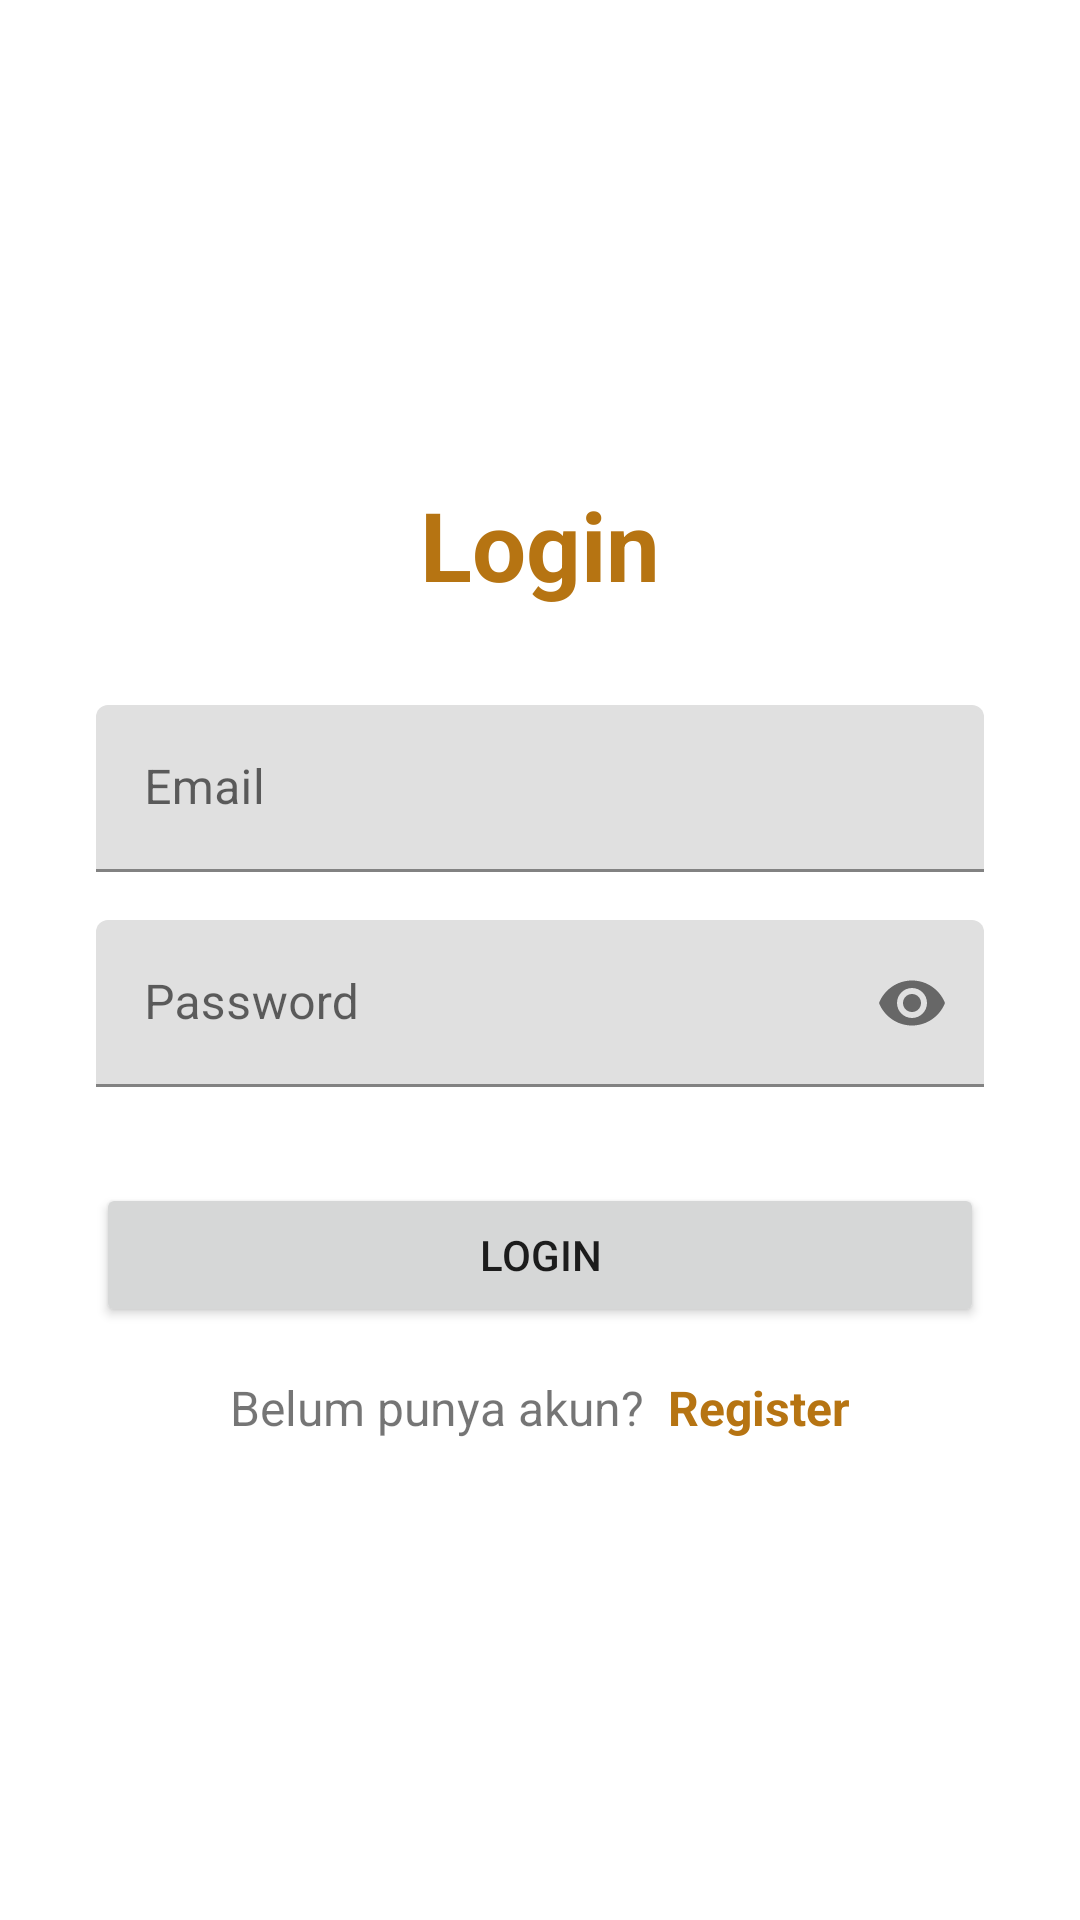

Write the Android layout XML for this screen, with the resource values it uses.
<!-- AndroidManifest.xml: application theme Theme.PendataanToko -->
<!-- res/layout/activity_login.xml -->
<?xml version="1.0" encoding="utf-8"?>
<LinearLayout xmlns:android="http://schemas.android.com/apk/res/android"
    xmlns:app="http://schemas.android.com/apk/res-auto"
    xmlns:tools="http://schemas.android.com/tools"
    android:layout_width="match_parent"
    android:layout_height="match_parent"
    android:orientation="vertical"
    android:padding="32dp"
    tools:context=".LoginActivity">

    <LinearLayout
        android:layout_width="match_parent"
        android:layout_height="match_parent"
        android:orientation="vertical"
        android:gravity="center">

        <TextView
            android:layout_width="wrap_content"
            android:layout_height="wrap_content"
            android:layout_gravity="center"
            android:text="Login"
            android:textColor="@color/brown"
            android:textSize="32sp"
            android:layout_marginBottom="32dp"
            android:textStyle="bold" />

        <com.google.android.material.textfield.TextInputLayout
            android:layout_width="match_parent"
            android:layout_height="wrap_content"
            android:layout_marginBottom="16dp"
            android:hint="Email">

            <com.google.android.material.textfield.TextInputEditText
                android:id="@+id/email"
                android:layout_width="match_parent"
                android:layout_height="wrap_content"
                android:inputType="textEmailAddress" />

        </com.google.android.material.textfield.TextInputLayout>

        <com.google.android.material.textfield.TextInputLayout
            android:layout_width="match_parent"
            android:layout_height="wrap_content"
            android:layout_marginBottom="32dp"
            android:hint="Password"
            app:endIconMode="password_toggle">

            <com.google.android.material.textfield.TextInputEditText
                android:id="@+id/password"
                android:layout_width="match_parent"
                android:layout_height="wrap_content"
                android:inputType="textPassword" />

        </com.google.android.material.textfield.TextInputLayout>


        <Button
            android:id="@+id/btnLogin"
            android:layout_width="match_parent"
            android:layout_height="wrap_content"
            android:layout_marginBottom="16dp"
            android:padding="12dp"
            android:text="LOGIN" />

        <LinearLayout
            android:layout_width="match_parent"
            android:layout_height="wrap_content"
            android:gravity="center"
            android:orientation="horizontal">
            <TextView
                android:layout_width="wrap_content"
                android:layout_height="wrap_content"
                android:textSize="16dp"
                android:text="Belum punya akun?"/>

            <TextView
                android:id="@+id/btnRegister"
                android:layout_width="wrap_content"
                android:layout_height="wrap_content"
                android:layout_marginLeft="8dp"
                android:textSize="16dp"
                android:textStyle="bold"
                android:textColor="@color/brown"
                android:clickable="true"
                android:text="Register"/>

        </LinearLayout>

    </LinearLayout>





</LinearLayout>
<!-- resources referenced by this layout -->
<resources>
  <color name="brown">#B67412</color>
  <style name="Theme.PendataanToko" parent="Theme.MaterialComponents.DayNight.NoActionBar">
          
          <item name="colorPrimary">@color/brown</item>
          <item name="colorPrimaryVariant">@color/brown</item>
          <item name="colorOnPrimary">@color/white</item>
          
          <item name="colorSecondary">@color/brown</item>
          <item name="colorSecondaryVariant">@color/brown</item>
          <item name="colorOnSecondary">@color/black</item>
          
          <item name="android:statusBarColor">?attr/colorPrimaryVariant</item>
          
      </style>
  <color name="white">#FFFFFFFF</color>
  <color name="black">#FF000000</color>
</resources>
